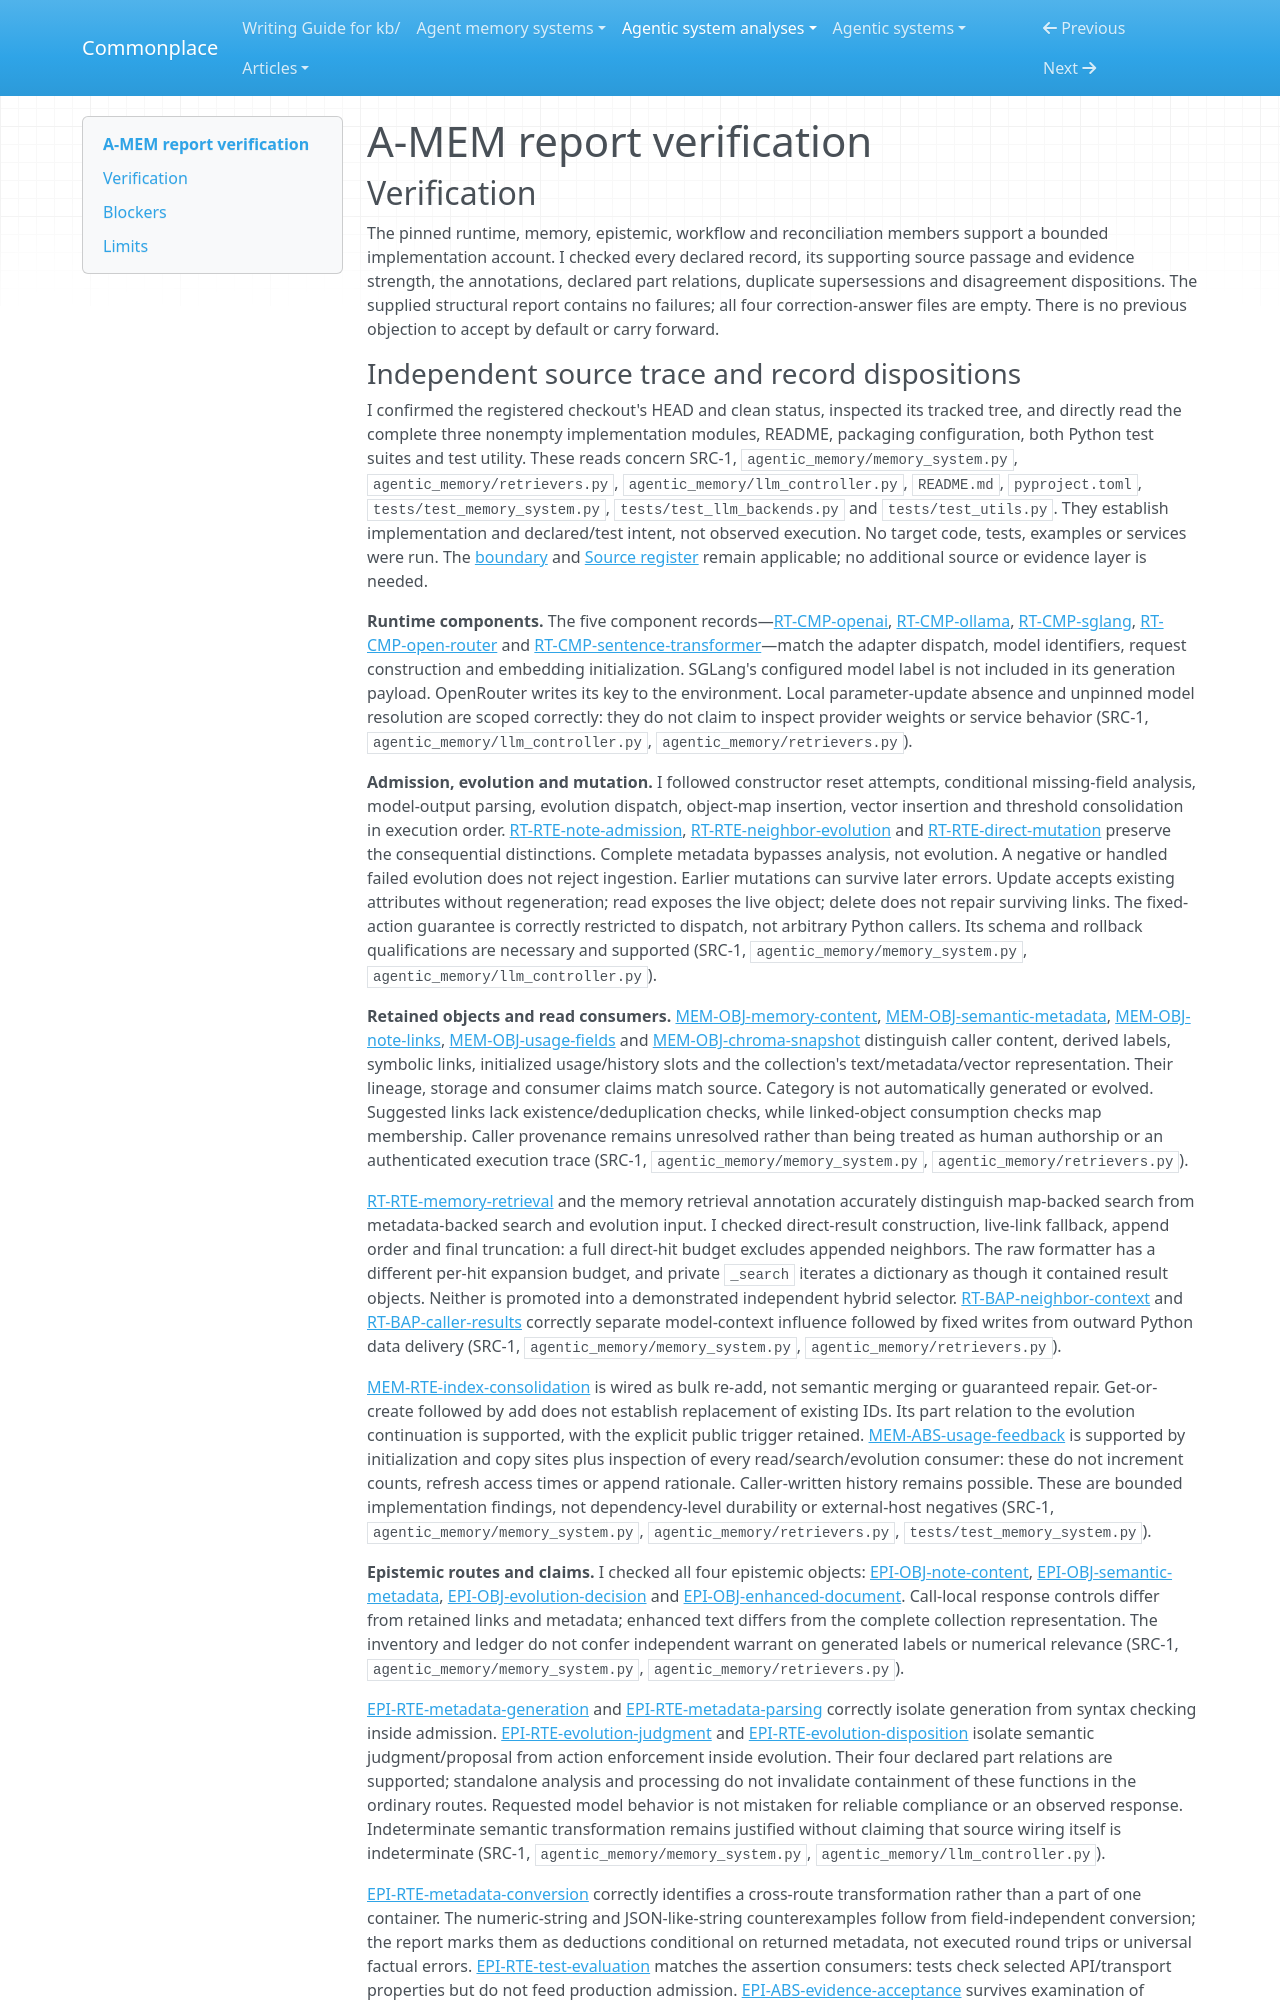

repository: zby/commonplace · page: agentic-system-analyses/retained/wujiangxu--a-mem-sys/report-verification/index.html · generator: mkdocs

---
type: agentic-system-analyses/types/agentic-system-verification.md
description: "Independent report verification of A-MEM's shipped memory loop at frozen commit f303dfc71e07bdc787f4bc135d4cea328ae30e99."
run-id: AAS-2026-10-16-a-mem-sys-eff95cd80440-01
reviewed-boundary: f303dfc71e07bdc787f4bc135d4cea328ae30e99
---

# A-MEM report verification

## Verification

The pinned runtime, memory, epistemic, workflow and reconciliation members support a bounded implementation account. I checked every declared record, its supporting source passage and evidence strength, the annotations, declared part relations, duplicate supersessions and disagreement dispositions. The supplied structural report contains no failures; all four correction-answer files are empty. There is no previous objection to accept by default or carry forward.
